Photos from the image-classification dataset "SAR" in the GitHub repository danfye/01SAR_HROS. Its 10 classes are: photovoltaic, airplane, beach, bridge, crosswalk, golf course, oil tank, river, runway, ship.

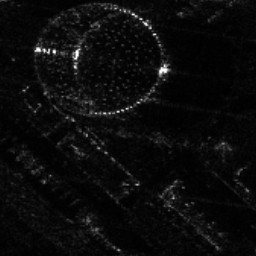
Label: oil tank

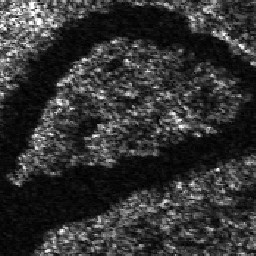
Label: river

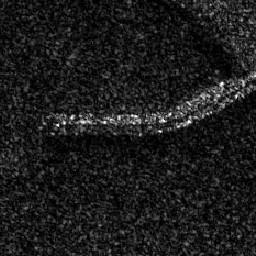
Label: beach

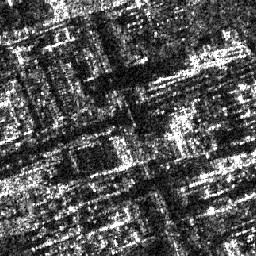
Label: crosswalk

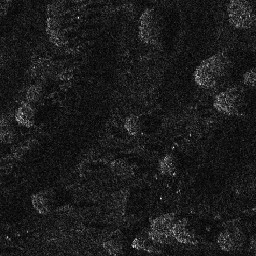
Label: golf course

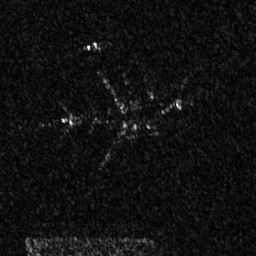
Label: airplane
